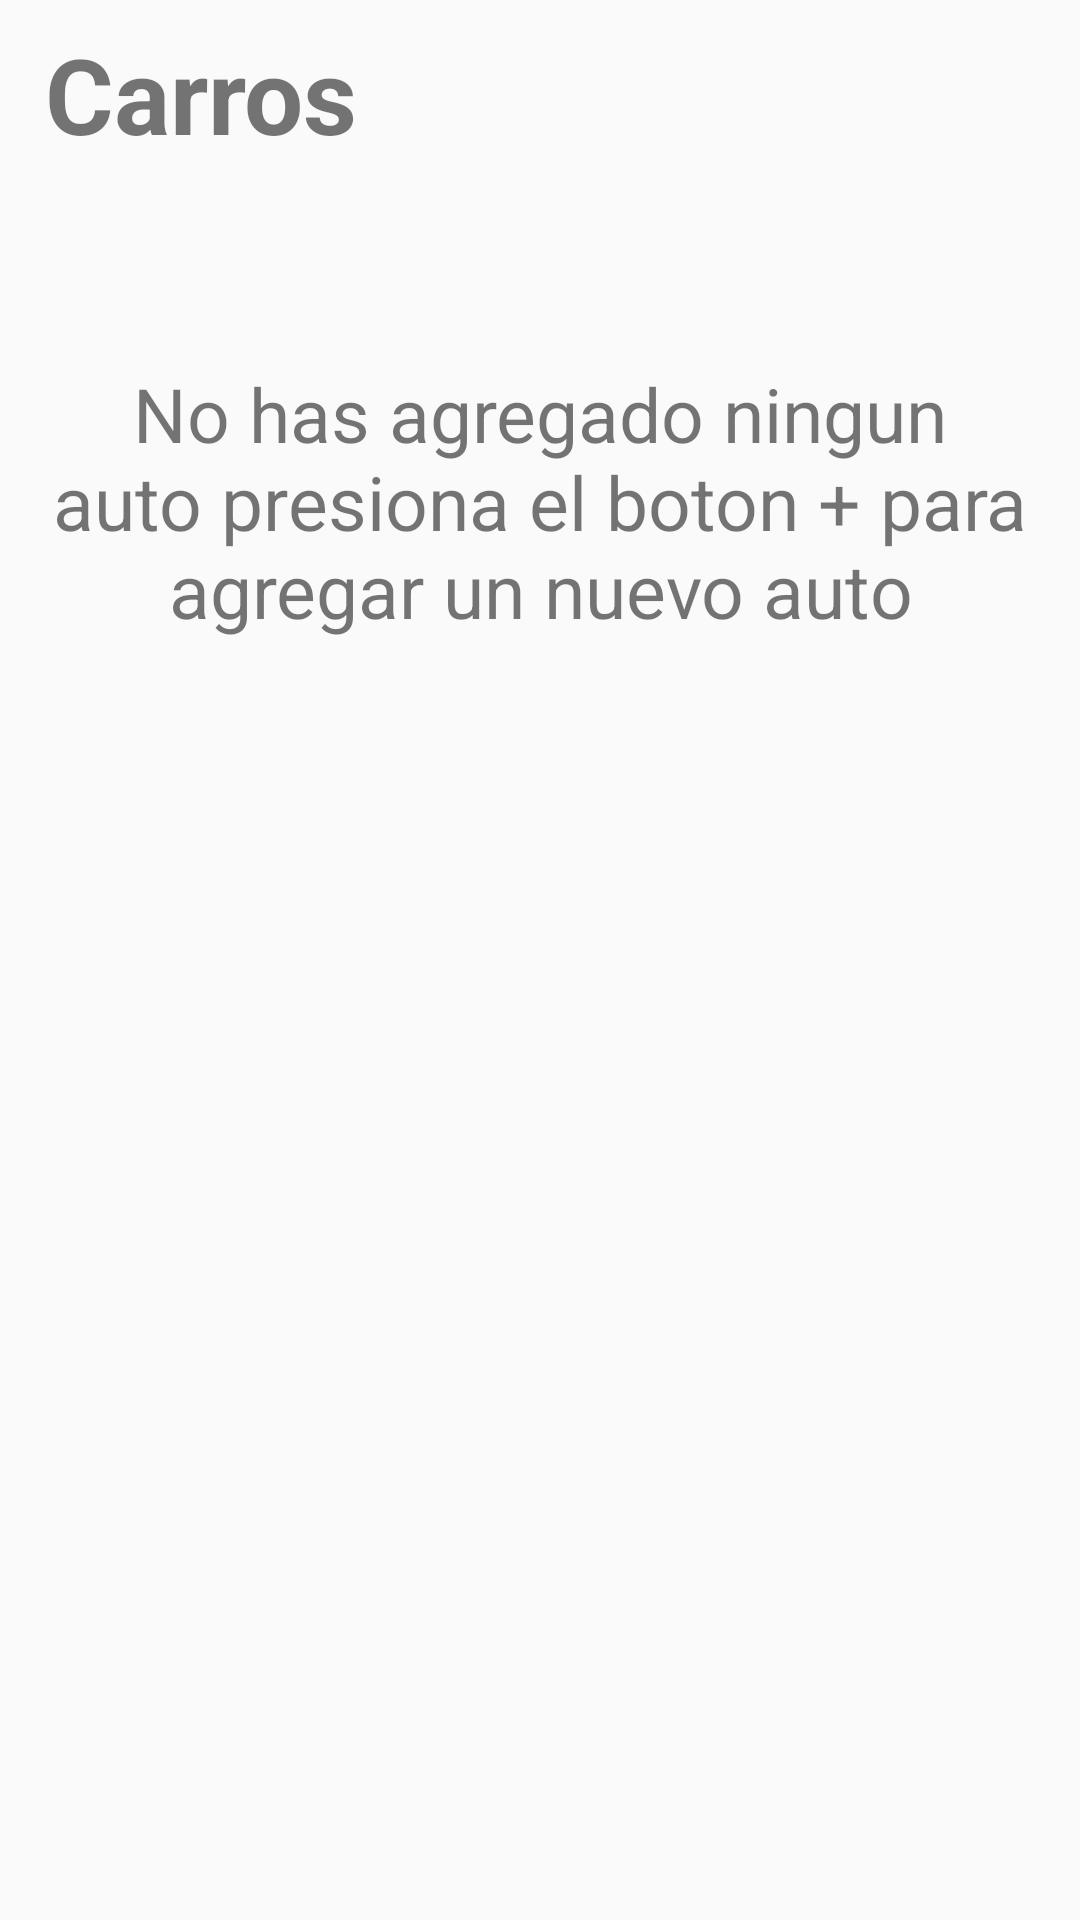

Android layout source for this screen:
<!-- AndroidManifest.xml: application theme AppTheme -->
<!-- res/layout/activity_cars.xml -->
<?xml version="1.0" encoding="utf-8"?>
<LinearLayout
    xmlns:android="http://schemas.android.com/apk/res/android"
    xmlns:tools="http://schemas.android.com/tools"
    android:layout_width="match_parent"
    android:layout_height="match_parent"
    tools:context=".view.activity.CarsActivity"
    android:orientation="vertical">
    <RelativeLayout
        android:layout_width="match_parent"
        android:layout_height="wrap_content">
        <TextView
            android:textSize="35dp"
            android:text="Carros"
            android:textStyle="bold"
            android:layout_marginTop="8dp"
            android:layout_marginLeft="15dp"
            android:layout_width="match_parent"
            android:layout_height="60dp" />
        <ImageView
            android:id="@+id/btnAddCar"
            android:layout_alignParentEnd="true"
            android:src="@drawable/add"
            android:layout_marginTop="8dp"
            android:layout_marginBottom="8dp"
            android:layout_marginRight="8dp"
            android:layout_width="60dp"
            android:layout_height="60dp" />

    </RelativeLayout>
    <RelativeLayout
        android:layout_width="match_parent"
        android:layout_height="match_parent">
        <android.support.v7.widget.RecyclerView
            android:id="@+id/listRecyclerCars"
            android:layout_width="match_parent"
            android:layout_height="match_parent">

        </android.support.v7.widget.RecyclerView>

        <TextView
            android:id="@+id/tvNoAddCars"
            android:layout_width="match_parent"
            android:layout_height="wrap_content"
            android:layout_marginLeft="15dp"
            android:layout_marginRight="15dp"
            android:layout_marginTop="45dp"
            android:text="@string/noAddCar"
            android:textAlignment="center"
            android:textSize="25dp" />
    </RelativeLayout>
</LinearLayout>
<!-- resources referenced by this layout -->
<resources>
  <string name="noAddCar">No has agregado ningun auto presiona el boton + para agregar un nuevo auto</string>
  <style name="AppTheme" parent="Theme.AppCompat.Light.NoActionBar">
          
          <item name="colorPrimary">@color/colorPrimary</item>
          <item name="colorPrimaryDark">@color/colorPrimaryDark</item>
          <item name="colorAccent">@color/colorAccent</item>
      </style>
  <color name="colorPrimary">#3F51B5</color>
  <color name="colorPrimaryDark">#303F9F</color>
  <color name="colorAccent">#FF4081</color>
</resources>
